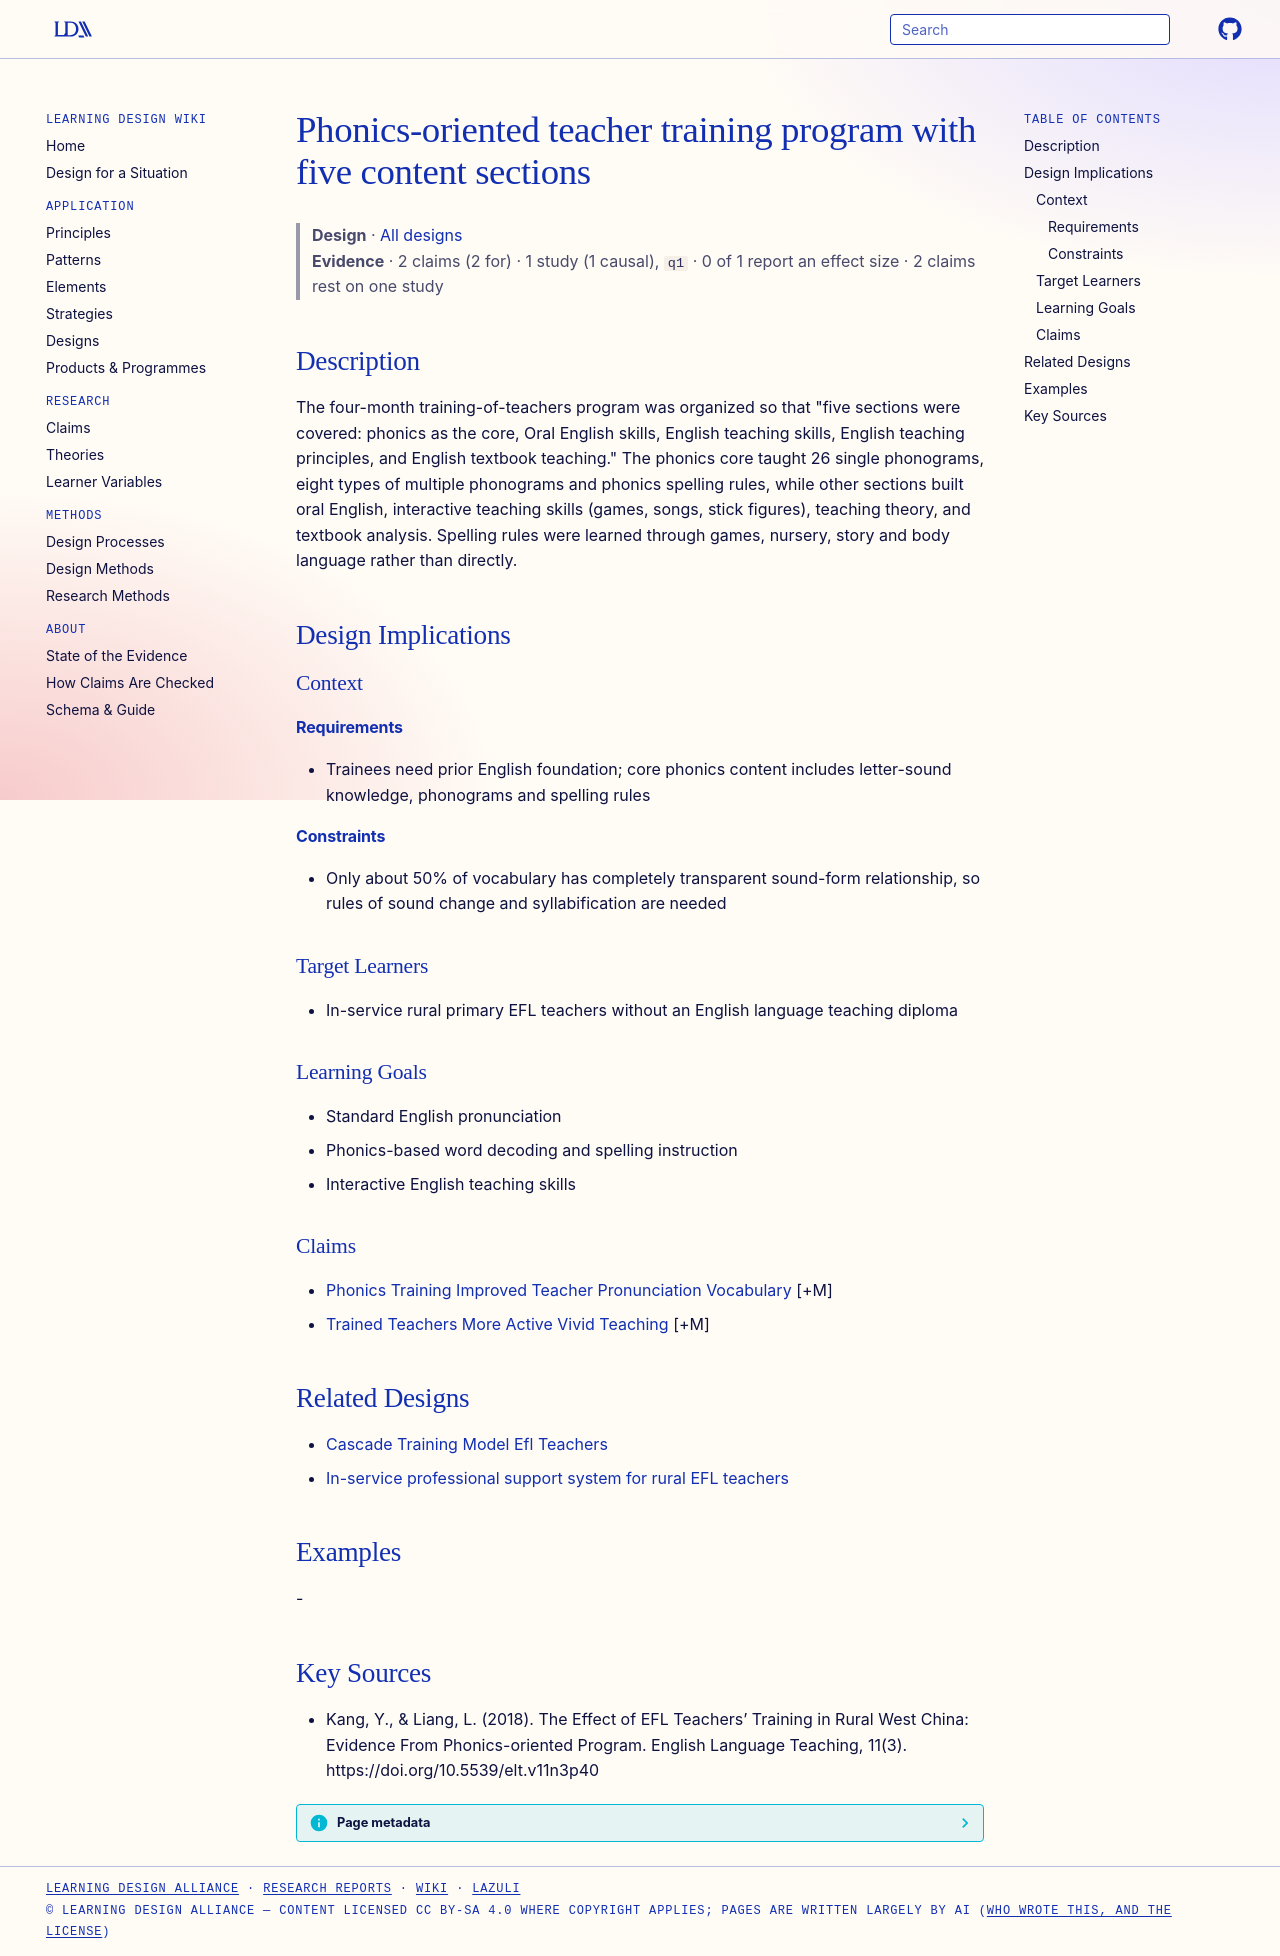

repository: Learning-Design-Alliance/learning-wiki · page: designs/phonics-oriented-teacher-training-program/index.html · generator: mkdocs

---
type: design
id: phonics-oriented-teacher-training-program
title: Phonics-oriented teacher training program with five content sections
description: "The four-month training-of-teachers program was organized so that \"five sections were covered: phonics as the core, Oral English skills, English teaching skills, English teaching principles, and English textbook teach..."
status: review
generated:
  by: "process:settle-candidates"
  at: 2026-11-03
sources:
  - id: kang-2018
    resource: "https://doi.org/10.5539/elt.v11n3p40"
    title: "Kang, Y., & Liang, L. (2018). The Effect of EFL Teachers’ Training in Rural West China: Evidence From Phonics-oriented Program. English Language Teaching, 11(3). https://doi.org/10.5539/elt.v11n3p40"
    author: "Kang, Y., & Liang, L"
---

# Phonics-oriented teacher training program with five content sections

> **Design** · [All designs](index.md)
> **Evidence** · 2 claims (2 for) · 1 study (1 causal), `q1` · 0 of 1 report an effect size · 2 claims rest on one study

## Description
The four-month training-of-teachers program was organized so that "five sections were covered: phonics as the core, Oral English skills, English teaching skills, English teaching principles, and English textbook teaching." The phonics core taught 26 single phonograms, eight types of multiple phonograms and phonics spelling rules, while other sections built oral English, interactive teaching skills (games, songs, stick figures), teaching theory, and textbook analysis. Spelling rules were learned through games, nursery, story and body language rather than directly.

## Design Implications

### Context
#### Requirements
- Trainees need prior English foundation; core phonics content includes letter-sound knowledge, phonograms and spelling rules
#### Constraints
- Only about 50% of vocabulary has completely transparent sound-form relationship, so rules of sound change and syllabification are needed

### Target Learners
- In-service rural primary EFL teachers without an English language teaching diploma

### Learning Goals
- Standard English pronunciation
- Phonics-based word decoding and spelling instruction
- Interactive English teaching skills

### Claims
- [Phonics Training Improved Teacher Pronunciation Vocabulary](../claims/phonics-training-improved-teacher-pronunciation-vocabulary.md) [+M]
- [Trained Teachers More Active Vivid Teaching](../claims/trained-teachers-more-active-vivid-teaching.md) [+M]

## Related Designs

- [Cascade Training Model Efl Teachers](cascade-training-model-efl-teachers.md)
- [In-service professional support system for rural EFL teachers](rural-efl-professional-support-system.md)

## Examples
-

## Key Sources
- Kang, Y., & Liang, L. (2018). The Effect of EFL Teachers’ Training in Rural West China: Evidence From Phonics-oriented Program. English Language Teaching, 11(3). https://doi.org/10.5539/elt.v11n3p40
